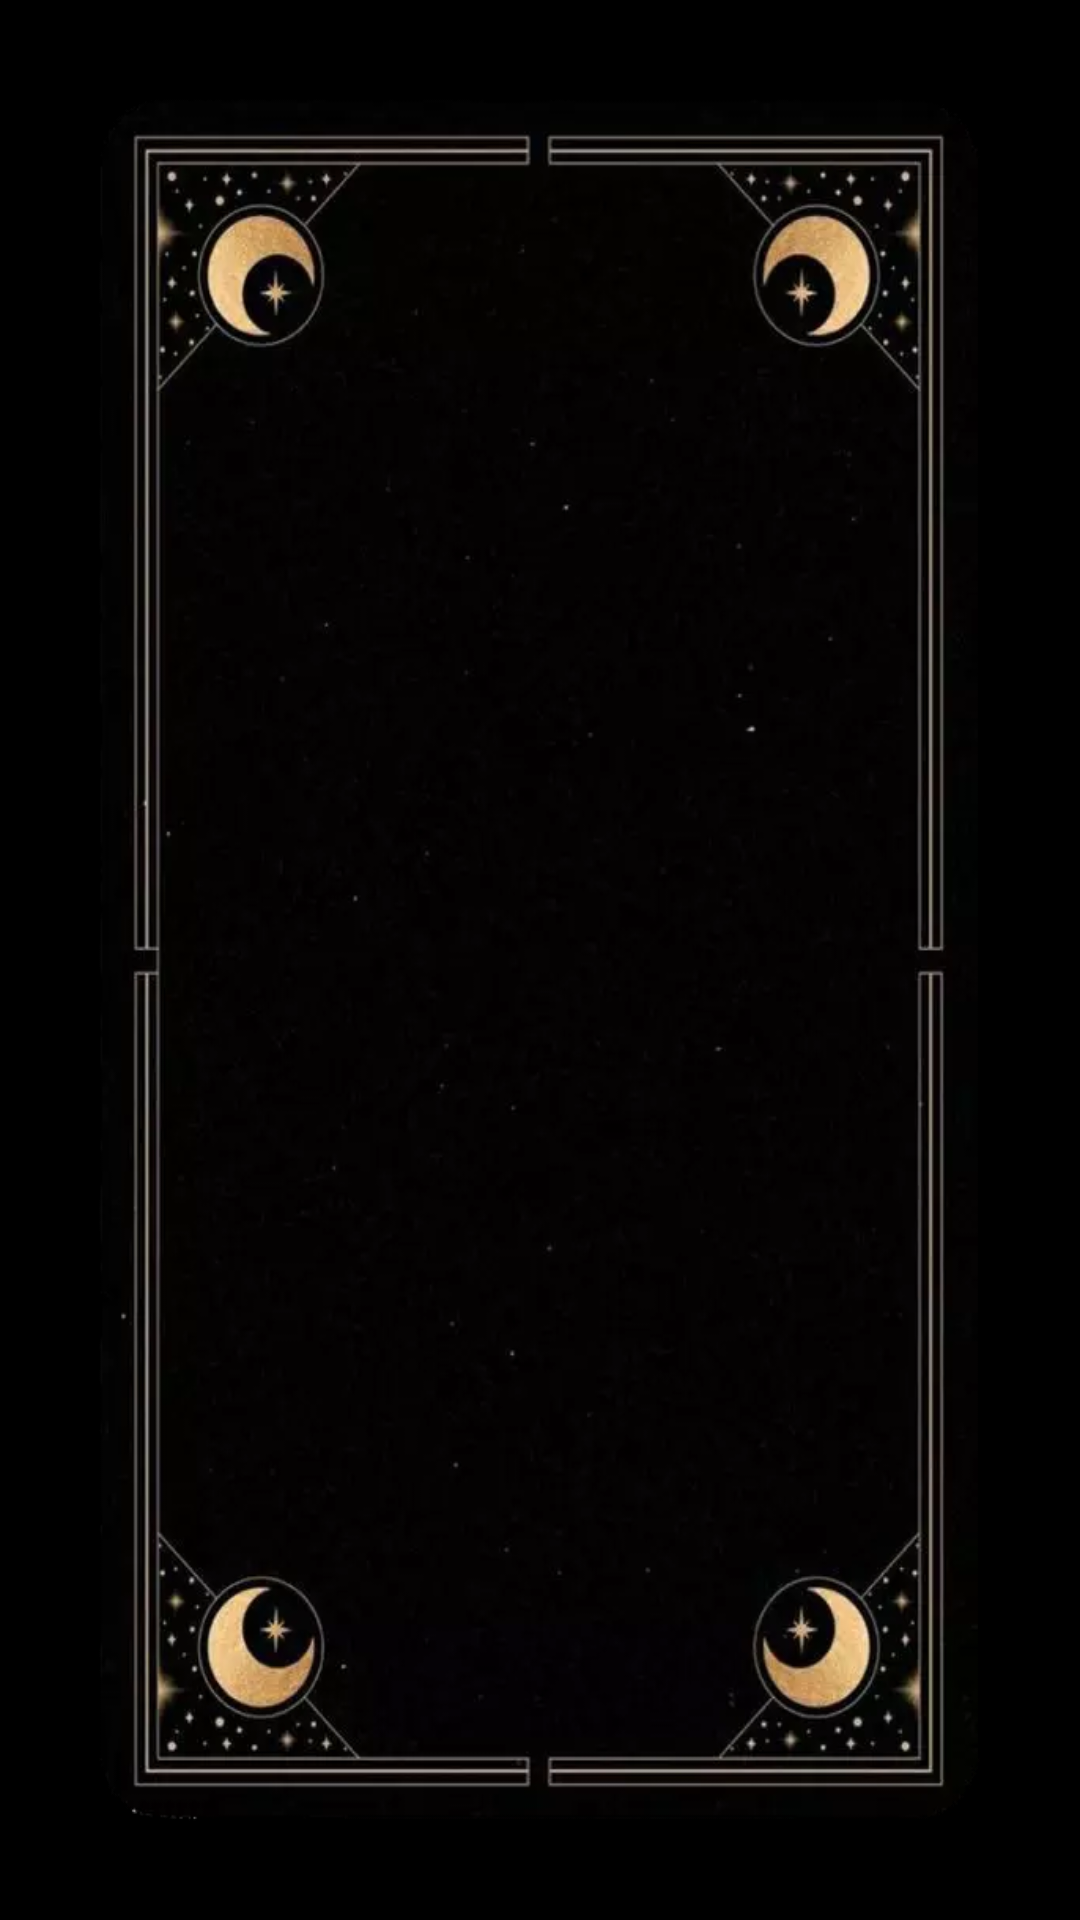

Produce the Android XML layout that renders to this screen, including the resource entries it uses.
<!-- AndroidManifest.xml: application theme Theme.HoroscApp -->
<!-- res/layout/fragment_lucky.xml -->
<?xml version="1.0" encoding="utf-8"?>
<androidx.constraintlayout.widget.ConstraintLayout xmlns:android="http://schemas.android.com/apk/res/android"
    xmlns:app="http://schemas.android.com/apk/res-auto"
    xmlns:tools="http://schemas.android.com/tools"
    android:layout_width="match_parent"
    android:layout_height="match_parent"
    android:background="@color/black"
    tools:context=".ui.lucky.LuckyFragment">

    <include
        android:id="@+id/viewFrontContainer"
        layout="@layout/view_front" />

    <include
        android:id="@+id/viewBackContainer"
        layout="@layout/view_back"/>

    <TextView
        android:id="@+id/tvLuckyInfo"
        android:layout_width="match_parent"
        android:layout_height="wrap_content"
        android:gravity="center_horizontal"
        android:paddingBottom="16dp"
        android:alpha="0"
        android:text="COMPATIBILIDAD AMOR Y ESAS COSAS"
        android:textColor="@color/white"
        app:layout_constraintBottom_toBottomOf="parent"
        app:layout_constraintEnd_toEndOf="parent"
        app:layout_constraintStart_toStartOf="parent" />

</androidx.constraintlayout.widget.ConstraintLayout>
<!-- res/layout/view_front.xml (included above) -->
<?xml version="1.0" encoding="utf-8"?>
<androidx.constraintlayout.widget.ConstraintLayout xmlns:android="http://schemas.android.com/apk/res/android"
    android:id="@+id/viewFront"
    android:padding="32dp"
    android:layout_width="match_parent"
    android:layout_height="match_parent">

    <ImageView
        android:id="@+id/ivLuckyCard"
        android:layout_width="match_parent"
        android:src="@drawable/card_reverse"
        android:scaleType="fitXY"
        android:layout_height="match_parent"/>

</androidx.constraintlayout.widget.ConstraintLayout>
<!-- res/layout/view_back.xml (included above) -->
<?xml version="1.0" encoding="utf-8"?>
<androidx.constraintlayout.widget.ConstraintLayout xmlns:android="http://schemas.android.com/apk/res/android"
    android:id="@+id/viewBack"
    android:padding="32dp"
    android:layout_width="match_parent"
    android:layout_height="match_parent">

    <ImageView
        android:layout_width="match_parent"
        android:src="@drawable/card_reverse"
        android:scaleType="fitXY"
        android:layout_height="match_parent"/>

</androidx.constraintlayout.widget.ConstraintLayout>
<!-- resources referenced by this layout -->
<resources>
  <color name="black">#FF000000</color>
  <color name="white">#FFFFFFFF</color>
  <!-- drawable card_reverse: webp bitmap (drawable, 16540 bytes) -->
  <style name="Theme.HoroscApp" parent="Base.Theme.HoroscApp" />
  <style name="Base.Theme.HoroscApp" parent="Theme.Material3.DayNight.NoActionBar">
          <item name="android:statusBarColor">@color/secondary</item>
      </style>
  <color name="secondary">#ee9361</color>
</resources>
